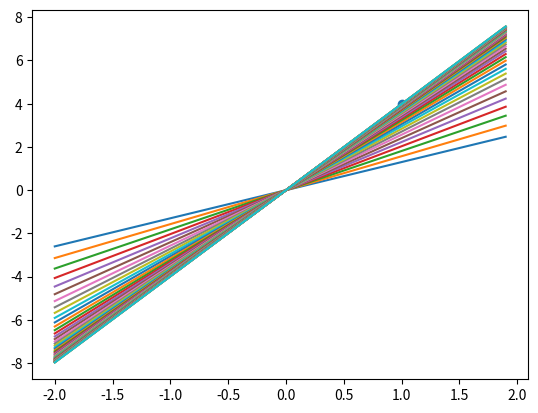

Generate this figure with matplotlib:
import numpy as np
import matplotlib.pyplot as plt


# Geradengleichung, a ist die Steigung (Kostengerade)
def f(a, x):
    return a * x


# Kostenfunktion in Abhängigkeit von a (Parabel)
# X und Y sind die Koordinaten von point (1, 4)
def J(a, x, y):
    return (y - a * x) ** 2


# Ableitung = Gerade (Ableitung = 0: Extrempunkt der Kostenfunktion)
# Kettenregel. Partielle Ableitung hinsichtlich a (a ist Variable, der Rest wie Zahlen)
def J_ableitung_a(a, x, y):
    return -2 * x * (y - a * x)


# x,y
point = (1, 4)
lr = 0.05
a = 1
# Kosten werden nach jeder Iteration minimiert
for i in range(0, 50):
    da = J_ableitung_a(a, point[0], point[1])  # Ableitung (Steigung) (nähert sich 0)
    print("da = " + str(da))
    a = a - lr * da  # a nähert sich 4 (möglichst exakte Steigung finden, sodass Kosten (Ableitung) gegen 0 ist
    print("a = " + str(a))
    print("Kosten wenn a = " + str(a) + ": " + str(J(a, point[0], point[1])))

    xs = np.arange(-2, 2, 0.1)  # X Werte für die Gerade (Linie wird gezeichnet - Geradengleichung)
    ys = f(a, xs)
    plt.plot(xs, ys)

plt.scatter(point[0], point[1])
plt.show()
